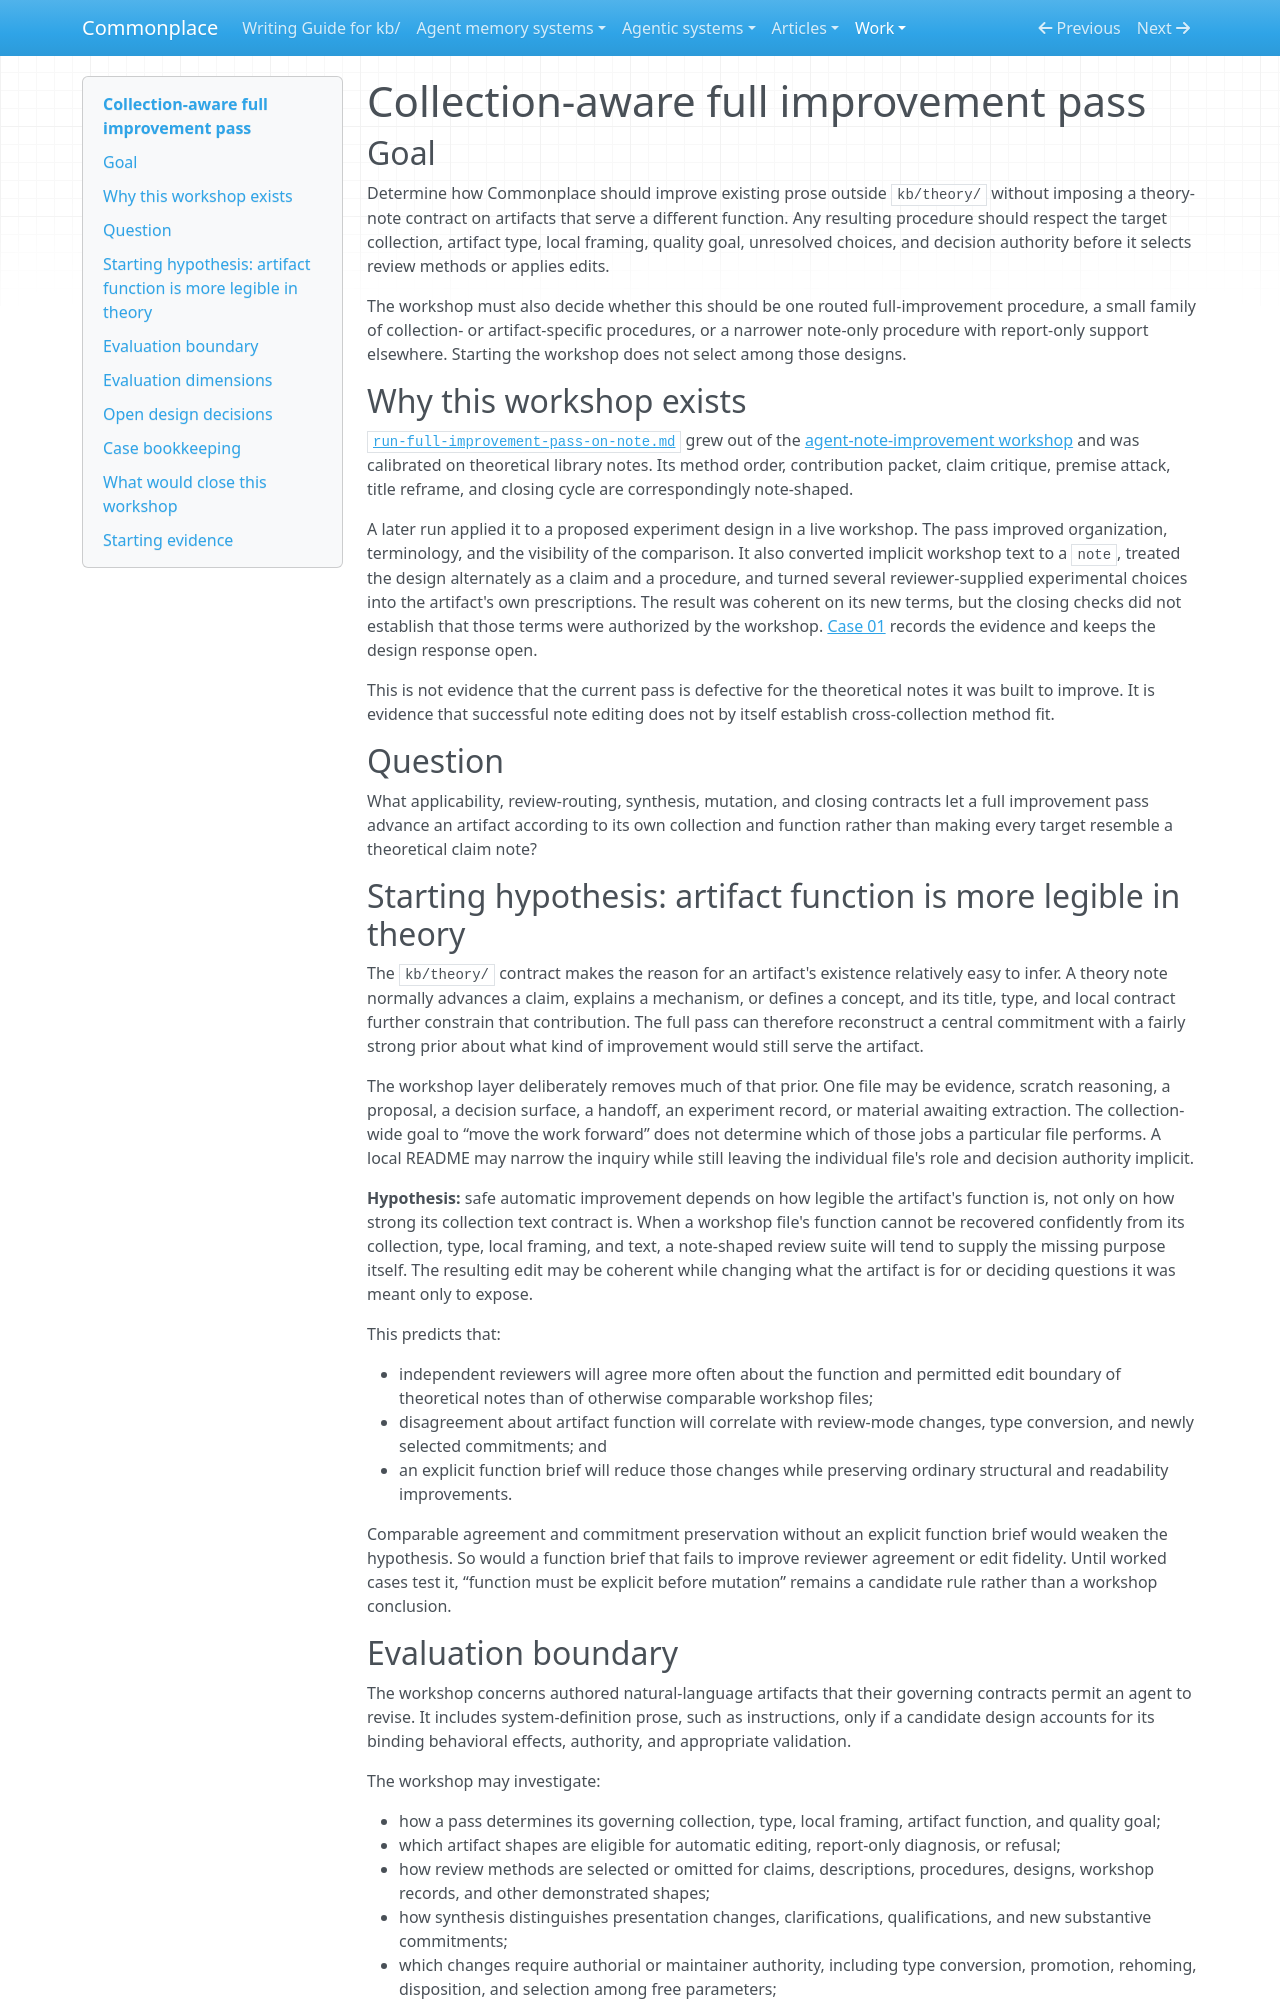

repository: zby/commonplace · page: work/collection-aware-full-improvement-pass/index.html · generator: mkdocs

# Collection-aware full improvement pass

## Goal

Determine how Commonplace should improve existing prose outside `kb/theory/` without imposing a theory-note contract on artifacts that serve a different function. Any resulting procedure should respect the target collection, artifact type, local framing, quality goal, unresolved choices, and decision authority before it selects review methods or applies edits.

The workshop must also decide whether this should be one routed full-improvement procedure, a small family of collection- or artifact-specific procedures, or a narrower note-only procedure with report-only support elsewhere. Starting the workshop does not select among those designs.

## Why this workshop exists

[`run-full-improvement-pass-on-note.md`](../../instructions/run-full-improvement-pass-on-note.md) grew out of the [agent-note-improvement workshop](../agent-note-improvement/README.md) and was calibrated on theoretical library notes. Its method order, contribution packet, claim critique, premise attack, title reframe, and closing cycle are correspondingly note-shaped.

A later run applied it to a proposed experiment design in a live workshop. The pass improved organization, terminology, and the visibility of the comparison. It also converted implicit workshop text to a `note`, treated the design alternately as a claim and a procedure, and turned several reviewer-supplied experimental choices into the artifact's own prescriptions. The result was coherent on its new terms, but the closing checks did not establish that those terms were authorized by the workshop. [Case 01](./case-01-workshop-experiment-design.md) records the evidence and keeps the design response open.

This is not evidence that the current pass is defective for the theoretical notes it was built to improve. It is evidence that successful note editing does not by itself establish cross-collection method fit.

## Question

What applicability, review-routing, synthesis, mutation, and closing contracts let a full improvement pass advance an artifact according to its own collection and function rather than making every target resemble a theoretical claim note?

## Starting hypothesis: artifact function is more legible in theory

The `kb/theory/` contract makes the reason for an artifact's existence relatively easy to infer. A theory note normally advances a claim, explains a mechanism, or defines a concept, and its title, type, and local contract further constrain that contribution. The full pass can therefore reconstruct a central commitment with a fairly strong prior about what kind of improvement would still serve the artifact.

The workshop layer deliberately removes much of that prior. One file may be evidence, scratch reasoning, a proposal, a decision surface, a handoff, an experiment record, or material awaiting extraction. The collection-wide goal to “move the work forward” does not determine which of those jobs a particular file performs. A local README may narrow the inquiry while still leaving the individual file's role and decision authority implicit.

**Hypothesis:** safe automatic improvement depends on how legible the artifact's function is, not only on how strong its collection text contract is. When a workshop file's function cannot be recovered confidently from its collection, type, local framing, and text, a note-shaped review suite will tend to supply the missing purpose itself. The resulting edit may be coherent while changing what the artifact is for or deciding questions it was meant only to expose.

This predicts that:

- independent reviewers will agree more often about the function and permitted edit boundary of theoretical notes than of otherwise comparable workshop files;
- disagreement about artifact function will correlate with review-mode changes, type conversion, and newly selected commitments; and
- an explicit function brief will reduce those changes while preserving ordinary structural and readability improvements.

Comparable agreement and commitment preservation without an explicit function brief would weaken the hypothesis. So would a function brief that fails to improve reviewer agreement or edit fidelity. Until worked cases test it, “function must be explicit before mutation” remains a candidate rule rather than a workshop conclusion.
